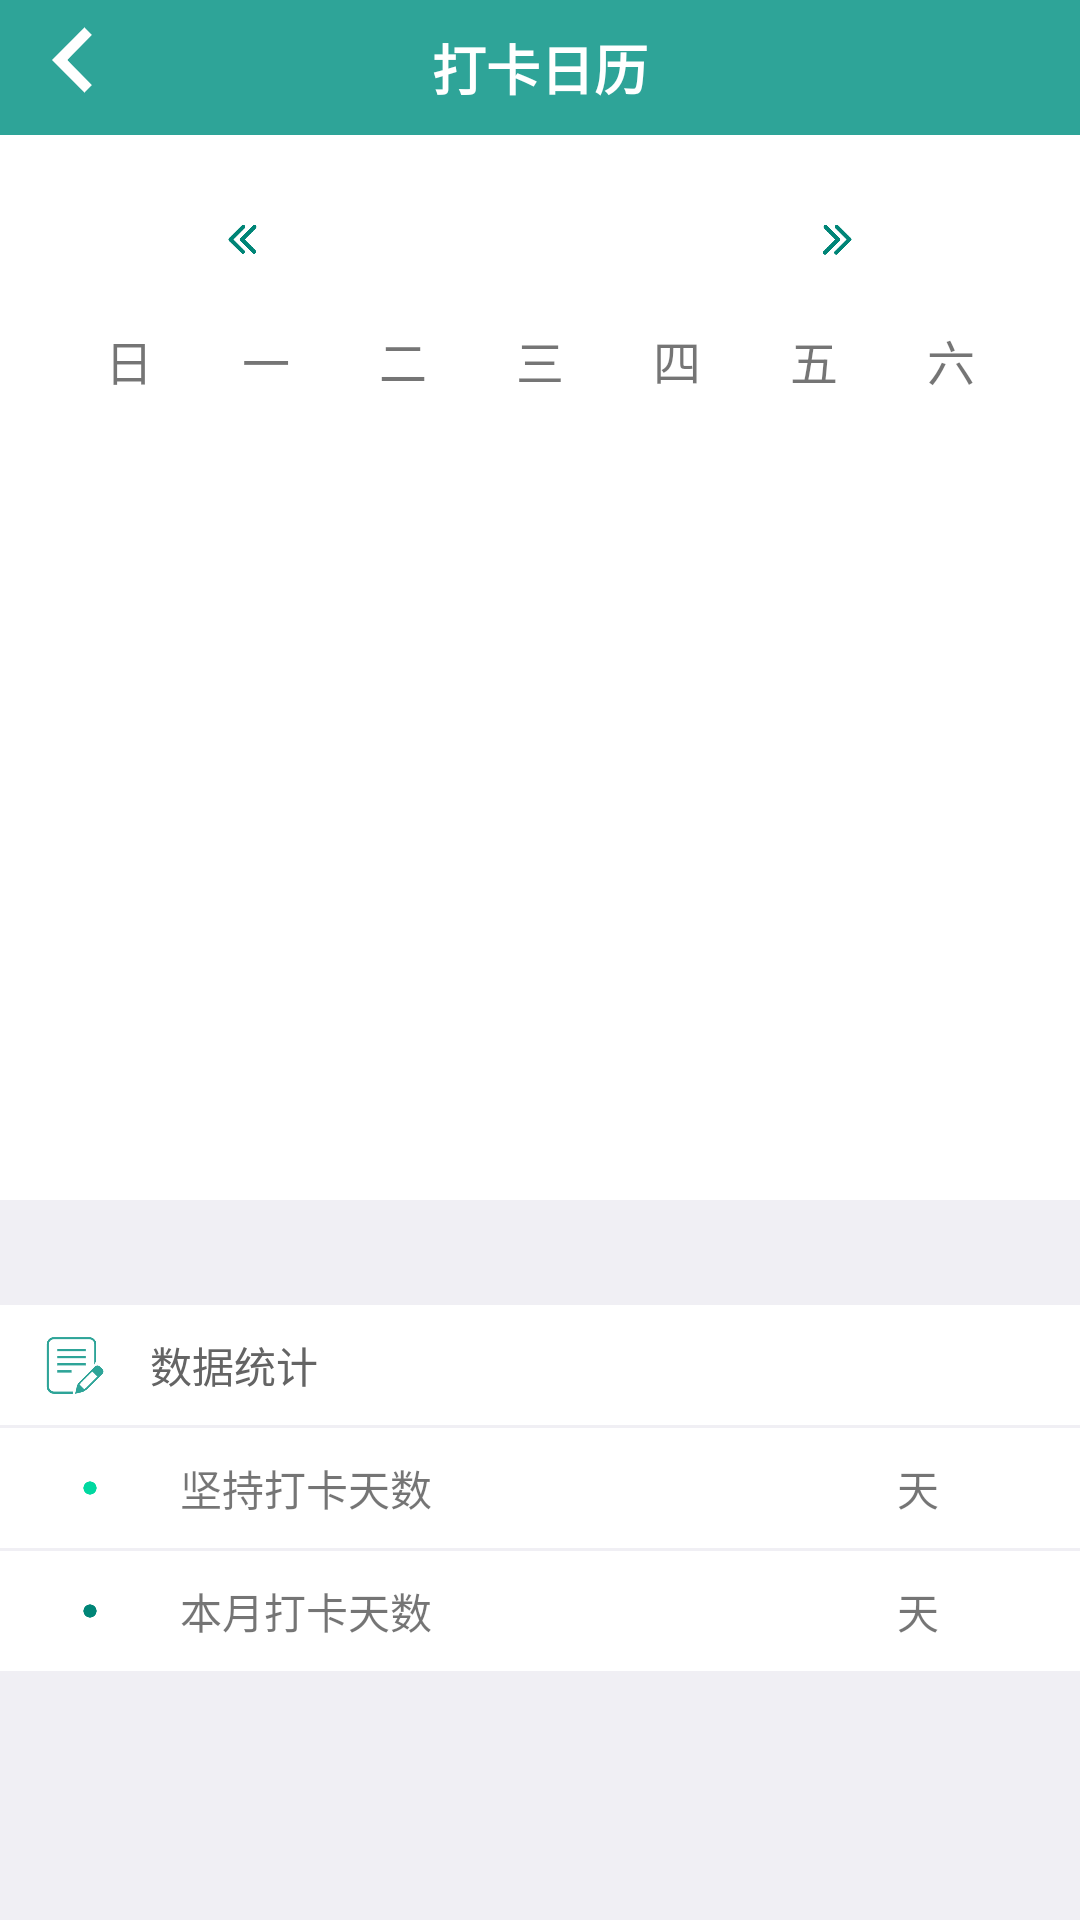

The Android layout XML behind this screen, and the referenced resources:
<!-- AndroidManifest.xml: application theme AppTheme -->
<!-- res/layout/activity_calendar.xml -->
<?xml version="1.0" encoding="utf-8"?>
<RelativeLayout xmlns:android="http://schemas.android.com/apk/res/android"
    xmlns:app="http://schemas.android.com/apk/res-auto"
    xmlns:tools="http://schemas.android.com/tools"
    android:layout_width="match_parent"
    android:layout_height="match_parent"
    android:background="#F0EFF4"
    tools:context=".CalendarActivity">


    <RelativeLayout
        android:layout_width="match_parent"
        android:layout_height="45dp"
        android:background="@color/colorPrimary"
        android:orientation="horizontal">
        <ImageView
            android:id="@+id/iv_back3"
            android:layout_width="40dp"
            android:layout_height="40dp"
            android:layout_gravity="center"
            android:paddingLeft="17dp"
            android:src="@drawable/back" />

        <TextView
            android:id="@+id/note_name"
            android:layout_width="wrap_content"
            android:layout_height="wrap_content"
            android:layout_centerInParent="true"
            android:gravity="center"
            android:text="打卡日历"
            android:textColor="@android:color/white"
            android:textSize="18sp"
            android:textStyle="bold" />
    </RelativeLayout>

    <TextView
        android:layout_width="match_parent"
        android:layout_height="15dp"
        android:layout_marginTop="45dp"
        android:background="@android:color/white"/>
    <LinearLayout
        android:layout_width="match_parent"
        android:layout_height="40dp"
        android:layout_marginTop="60dp"
        android:orientation="horizontal"
        android:background="@android:color/white">

        <ImageView
            android:id="@+id/ib_left"
            android:layout_width="15dp"
            android:layout_height="15dp"
            android:layout_weight="4"
            android:layout_gravity="center"
            android:src="@drawable/left" />

        <TextView
            android:id="@+id/tv_calendar_title"
            android:layout_width="wrap_content"
            android:layout_height="match_parent"
            android:layout_weight="1"
            android:gravity="center"
            android:textSize="16dp" />

        <ImageView
            android:id="@+id/ib_right"
            android:layout_width="15dp"
            android:layout_height="15dp"
            android:layout_gravity="center"
            android:layout_weight="4"
            android:src="@drawable/right" />

    </LinearLayout>

    <LinearLayout
        android:layout_width="match_parent"
        android:layout_height="40dp"
        android:layout_marginTop="100dp"
        android:paddingLeft="20dp"
        android:paddingRight="20dp"
        android:orientation="horizontal"
        android:background="@android:color/white">
        <TextView
            android:layout_width="match_parent"
            android:layout_height="match_parent"
            android:layout_weight="1"
            android:text="日"
            android:gravity="center"
            android:textSize="16dp"/>
        <TextView
            android:layout_width="match_parent"
            android:layout_height="match_parent"
            android:layout_weight="1"
            android:text="一"
            android:gravity="center"
            android:textSize="16dp"/>
        <TextView
            android:layout_width="match_parent"
            android:layout_height="match_parent"
            android:layout_weight="1"
            android:text="二"
            android:gravity="center"
            android:textSize="16dp"/>
        <TextView
            android:layout_width="match_parent"
            android:layout_height="match_parent"
            android:layout_weight="1"
            android:text="三"
            android:gravity="center"
            android:textSize="16dp"/>
        <TextView
            android:layout_width="match_parent"
            android:layout_height="match_parent"
            android:layout_weight="1"
            android:text="四"
            android:gravity="center"
            android:textSize="16dp"/>
        <TextView
            android:layout_width="match_parent"
            android:layout_height="match_parent"
            android:layout_weight="1"
            android:text="五"
            android:gravity="center"
            android:textSize="16dp"/>
        <TextView
            android:layout_width="match_parent"
            android:layout_height="match_parent"
            android:layout_weight="1"
            android:text="六"
            android:gravity="center"
            android:textSize="16dp"/>
    </LinearLayout>
    <RelativeLayout
        android:id="@+id/gridlist"
        android:layout_width="match_parent"
        android:layout_height="260dp"
        android:layout_marginTop="140dp"
        android:paddingLeft="20dp"
        android:paddingRight="20dp"
        android:background="@android:color/white">

        <androidx.recyclerview.widget.RecyclerView
            android:id="@+id/rv_list"
            android:layout_width="match_parent"
            android:layout_height="match_parent"/>
    </RelativeLayout>

    <LinearLayout
        android:layout_width="match_parent"
        android:layout_height="wrap_content"
        android:layout_marginTop="425dp"
        android:orientation="vertical">

        <LinearLayout
            android:layout_width="match_parent"
            android:layout_height="40dp"
            android:layout_marginTop="10dp"
            android:background="@android:color/white"
            android:orientation="horizontal">
            <ImageView
                android:layout_width="20dp"
                android:layout_height="20dp"
                android:src="@drawable/little_notes"
                android:layout_marginTop="10dp"
                android:layout_marginLeft="15dp"/>
            <TextView
                android:layout_width="wrap_content"
                android:layout_height="wrap_content"
                android:layout_gravity="center"
                android:layout_marginLeft="15dp"
                android:text="数据统计"
                android:textColor="#646464"
                android:textSize="14dp"/>
        </LinearLayout>
        <LinearLayout
            android:layout_width="match_parent"
            android:layout_height="40dp"
            android:orientation="horizontal"
            android:background="@android:color/white"
            android:layout_marginTop="1dp">
            <ImageView
                android:layout_marginLeft="20dp"
                android:layout_width="20dp"
                android:layout_height="20dp"
                android:layout_gravity="center"
                android:src="@drawable/dian"/>
            <TextView
                android:layout_width="wrap_content"
                android:layout_height="wrap_content"
                android:layout_marginLeft="20dp"
                android:layout_gravity="center"
                android:text="坚持打卡天数"/>
            <TextView
                android:id="@+id/tv_times"
                android:layout_width="wrap_content"
                android:layout_height="wrap_content"
                android:layout_marginLeft="140dp"
                android:layout_gravity="center"
                android:textColor="#00D8A0"/>
            <TextView
                android:layout_width="wrap_content"
                android:layout_height="wrap_content"
                android:layout_marginLeft="15dp"
                android:layout_gravity="center"
                android:text="天"/>

        </LinearLayout>
        <LinearLayout
            android:layout_width="match_parent"
            android:layout_height="40dp"
            android:orientation="horizontal"
            android:background="@android:color/white"
            android:layout_marginTop="1dp">
            <ImageView
                android:layout_marginLeft="20dp"
                android:layout_width="20dp"
                android:layout_height="20dp"
                android:layout_gravity="center"
                android:src="@drawable/dian2"/>
            <TextView
                android:layout_width="wrap_content"
                android:layout_height="wrap_content"
                android:layout_marginLeft="20dp"
                android:layout_gravity="center"
                android:text="本月打卡天数"/>
            <TextView
                android:id="@+id/tv_mouthTimes"
                android:layout_width="wrap_content"
                android:layout_height="wrap_content"
                android:layout_marginLeft="140dp"
                android:layout_gravity="center"
                android:textColor="#008577"/>
            <TextView
                android:layout_width="wrap_content"
                android:layout_height="wrap_content"
                android:layout_marginLeft="15dp"
                android:layout_gravity="center"
                android:text="天"/>
        </LinearLayout>
    </LinearLayout>

</RelativeLayout>
<!-- resources referenced by this layout -->
<resources>
  <color name="colorPrimary">#2ea498</color>
  <!-- drawable back: png bitmap (drawable, 3594 bytes) -->
  <!-- drawable dian: png bitmap (drawable-v24, 2186 bytes) -->
  <!-- drawable dian2: png bitmap (drawable-v24, 2181 bytes) -->
  <!-- drawable left: png bitmap (drawable-v24, 3884 bytes) -->
  <!-- drawable little_notes: png bitmap (drawable-v24, 5632 bytes) -->
  <!-- drawable right: png bitmap (drawable-v24, 4138 bytes) -->
  <style name="AppTheme" parent="Theme.AppCompat.Light.NoActionBar">
          
          <item name="colorPrimary">@color/colorPrimary</item>
          <item name="colorPrimaryDark">@color/colorPrimaryDark</item>
          <item name="colorAccent">@color/colorAccent</item>
      </style>
  <color name="colorPrimaryDark">#2ea498</color>
  <color name="colorAccent">#c6c2c3</color>
</resources>
